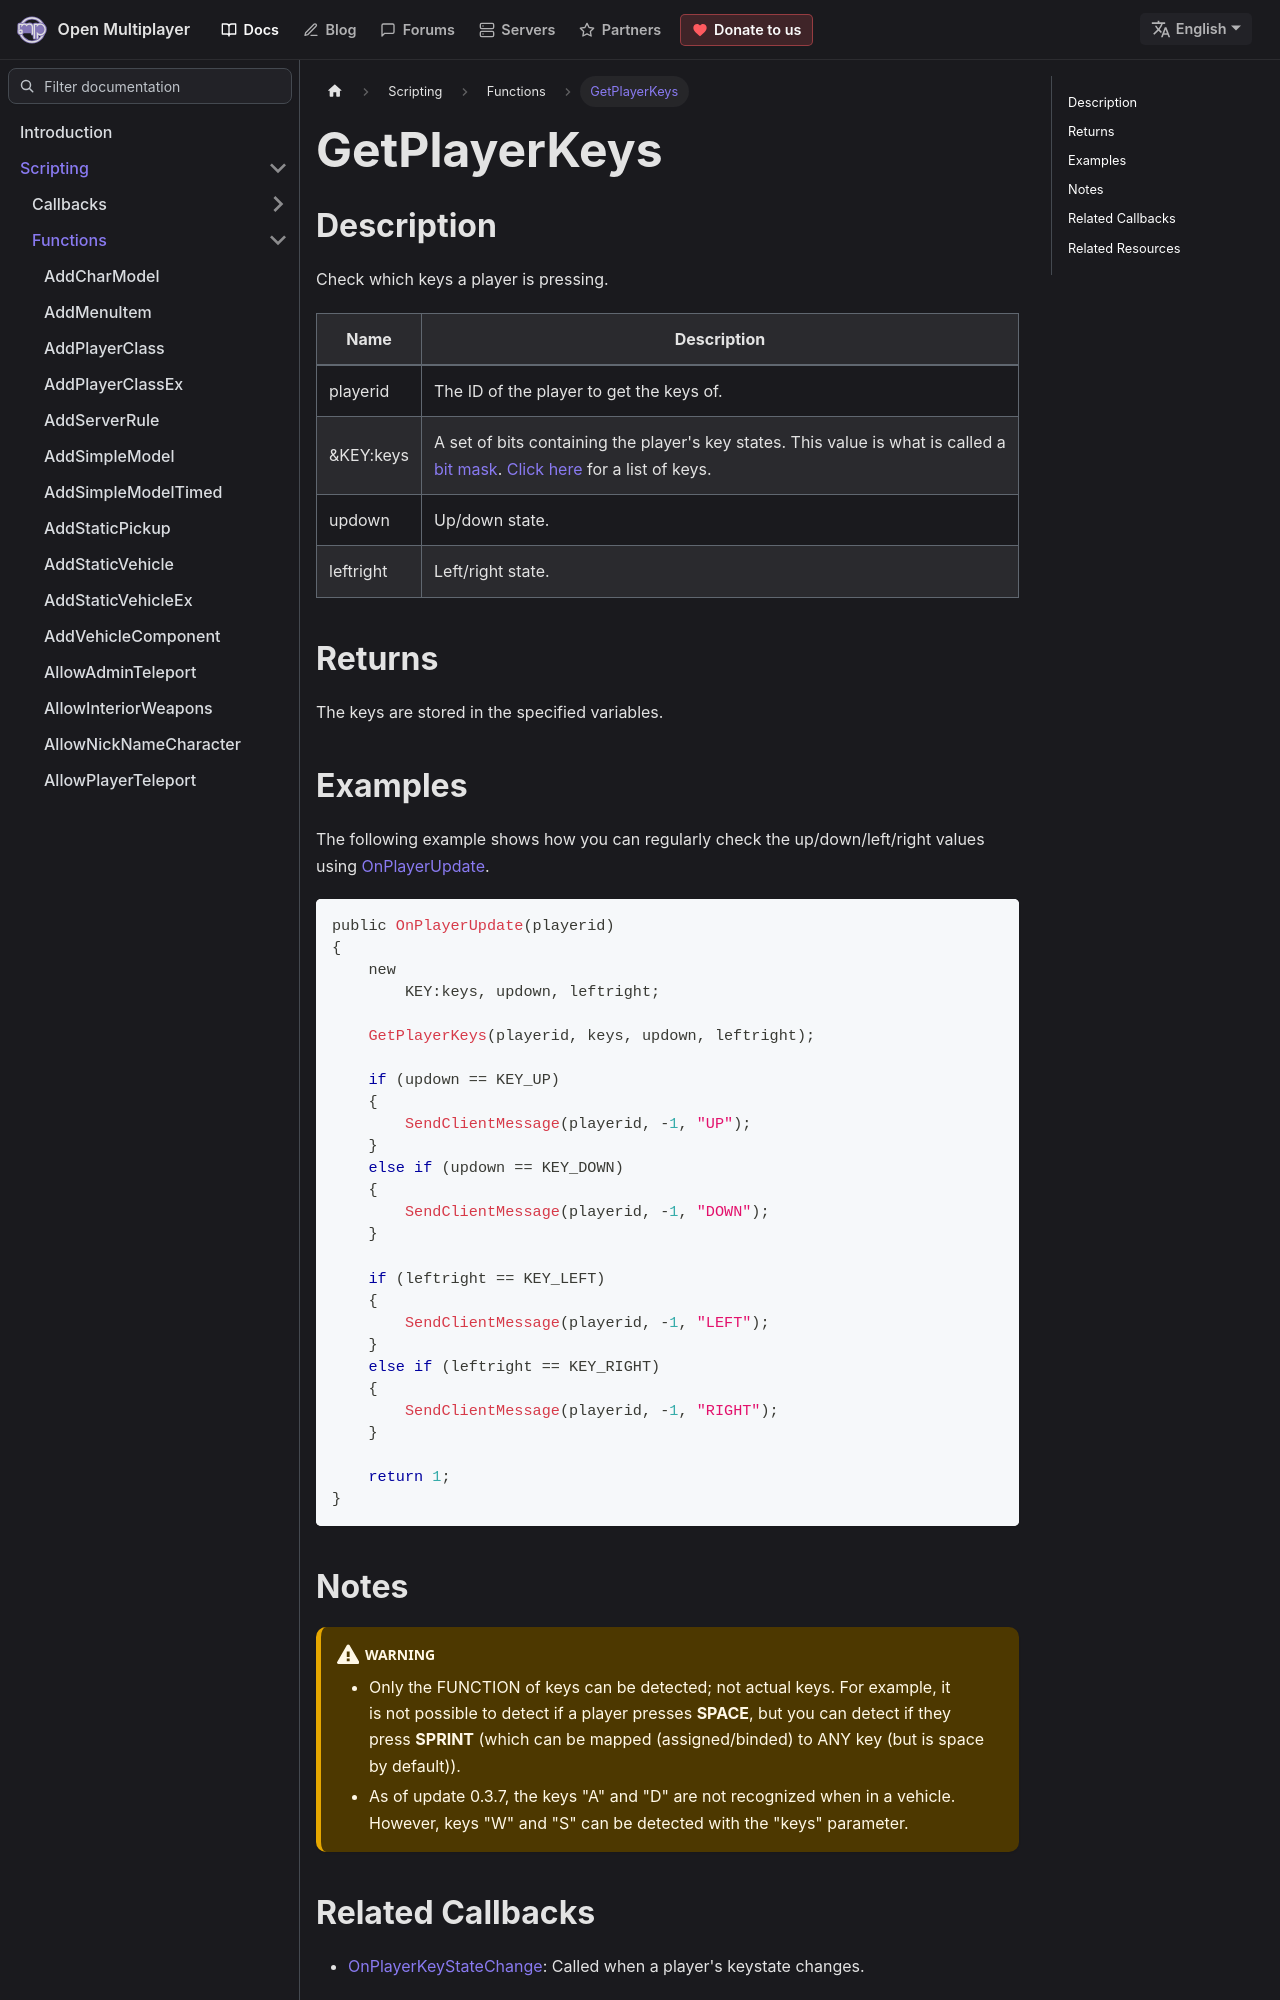

repository: openmultiplayer/web · page: docs/scripting/functions/GetPlayerKeys.html · generator: docusaurus

---
title: GetPlayerKeys
sidebar_label: GetPlayerKeys
description: Check which keys a player is pressing.
tags: ["player"]
---

## Description

Check which keys a player is pressing.

| Name      | Description                                                                                                                                                                                      |
| --------- | ------------------------------------------------------------------------------------------------------------------------------------------------------------------------------------------------ |
| playerid  | The ID of the player to get the keys of.                                                                                                                                                         |
| &KEY:keys | A set of bits containing the player's key states. This value is what is called a [bit mask](https://en.wikipedia.org/wiki/Mask_(computing)). [Click here](../resources/keys) for a list of keys. |
| updown    | Up/down state.                                                                                                                                                                                   |
| leftright | Left/right state.                                                                                                                                                                                |

## Returns

The keys are stored in the specified variables.
